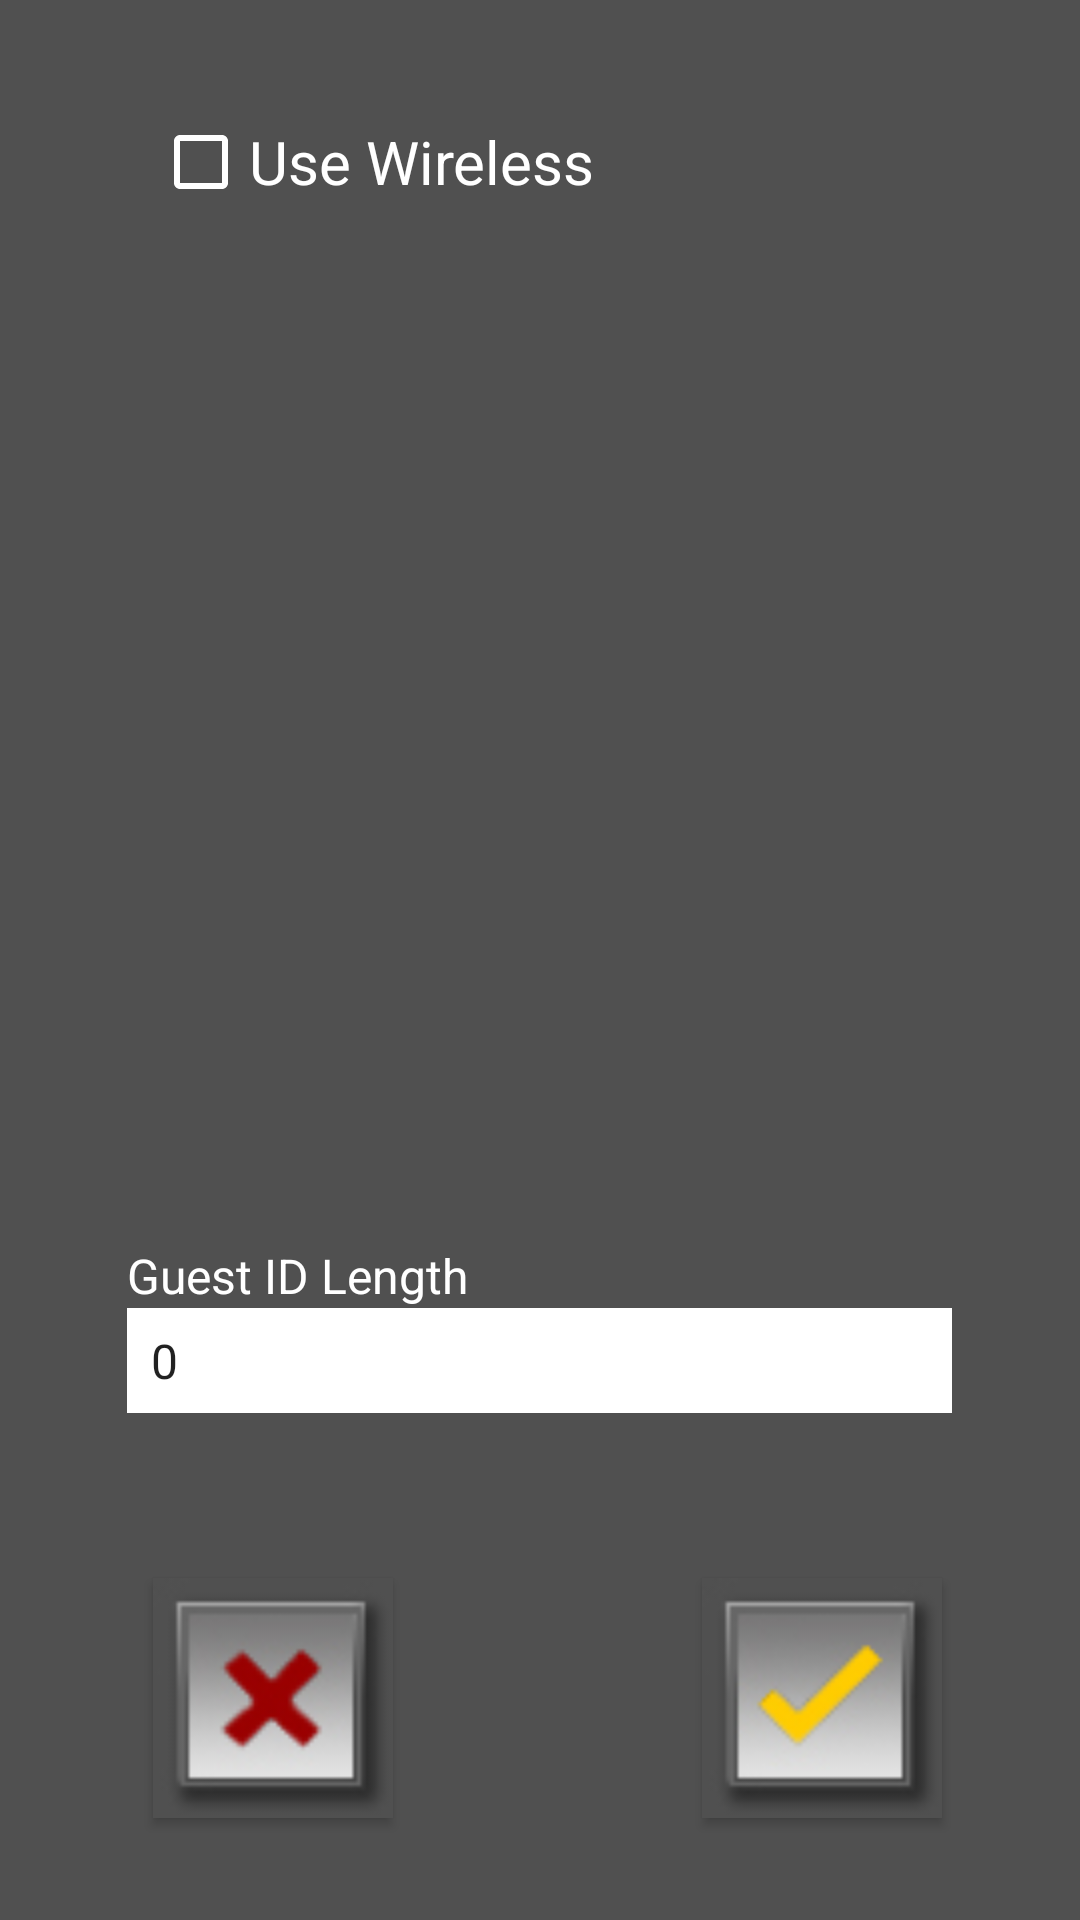

Here is an Android app screen rendered from its layout file. Give the layout XML and the strings, colors and styles it references.
<!-- AndroidManifest.xml: application theme AppTheme -->
<!-- res/layout/activity_sys_setup.xml -->
<?xml version="1.0" encoding="utf-8"?>
<android.widget.RelativeLayout xmlns:android="http://schemas.android.com/apk/res/android"
    xmlns:tools="http://schemas.android.com/tools"
    android:layout_width="match_parent"
    android:layout_height="match_parent"
    android:background="@color/gray"
    tools:context="guestlink.kodakalaris.com.guestlink.sysSetup">

    <TextView
        android:id="@+id/textView"
        android:layout_width="wrap_content"
        android:layout_height="wrap_content"
        android:text="@string/idLength"
        android:textColor="@color/white"
        android:textSize="16sp"
        android:layout_above="@+id/spinGuestIDLength"
        android:layout_alignStart="@+id/spinGuestIDLength" />

    <Spinner
        android:id="@+id/spinGuestIDLength"
        android:layout_width="275dp"
        android:layout_height="35dp"
        android:background="@color/white"
        android:entries="@array/guestidlengths"
        android:popupBackground="@color/white"
        android:layout_above="@+id/button2"
        android:layout_centerHorizontal="true"
        android:layout_marginBottom="55dp" />

    <Button
        android:id="@+id/button2"
        android:layout_width="80dp"
        android:layout_height="80dp"
        android:layout_alignParentBottom="true"
        android:layout_alignParentEnd="true"
        android:layout_marginBottom="34dp"
        android:layout_marginEnd="46dp"
        android:background="@drawable/checklup"
        tools:layout_editor_absoluteX="261dp"
        tools:layout_editor_absoluteY="415dp" />

    <Button
        android:id="@+id/button3"
        android:layout_width="80dp"
        android:layout_height="80dp"
        android:layout_alignBottom="@+id/button2"
        android:layout_alignParentStart="true"
        android:layout_marginStart="51dp"
        android:background="@drawable/exitup"
        android:elevation="0dp"
        android:onClick="cancel"
        android:textAppearance="@style/TextAppearance.AppCompat"
        tools:layout_editor_absoluteX="47dp"
        tools:layout_editor_absoluteY="415dp" />

    <CheckBox
        android:id="@+id/chkWireless"
        android:layout_width="wrap_content"
        android:layout_height="wrap_content"
        android:layout_alignParentTop="true"
        android:layout_alignStart="@+id/button3"
        android:layout_marginTop="38dp"
        android:backgroundTint="@color/white"
        android:text="@string/useWireless"
        android:textColor="@color/white"
        android:textSize="20sp"
        style="@style/my_checkbox_style"/>


</android.widget.RelativeLayout>
<!-- resources referenced by this layout -->
<resources>
  <string-array name="guestidlengths">
          <item>0</item>
          <item>8</item>
          <item>16</item>
          <item>20</item>
          <item>24</item>
          <item>28</item>
          <item>32</item>
          <item>36</item>
      </string-array>
  <color name="gray">#505050</color>
  <color name="white">#ffffff</color>
  <!-- drawable checklup: jpg bitmap (drawable, 16314 bytes) -->
  <!-- drawable exitup: jpg bitmap (drawable, 16790 bytes) -->
  <string name="idLength">Guest ID Length</string>
  <string name="useWireless">Use Wireless</string>
  <style name="my_checkbox_style">
          <item name="buttonTint">#fff</item>
      </style>
  <style name="AppTheme" parent="Theme.AppCompat.Light.DarkActionBar">
          
          <item name="colorPrimary">@color/colorPrimary</item>
          <item name="colorPrimaryDark">@color/colorPrimaryDark</item>
          <item name="colorAccent">@color/colorAccent</item>
      </style>
  <color name="colorPrimary">#505050</color>
  <color name="colorPrimaryDark">#0000ff</color>
  <color name="colorAccent">#606060</color>
</resources>
